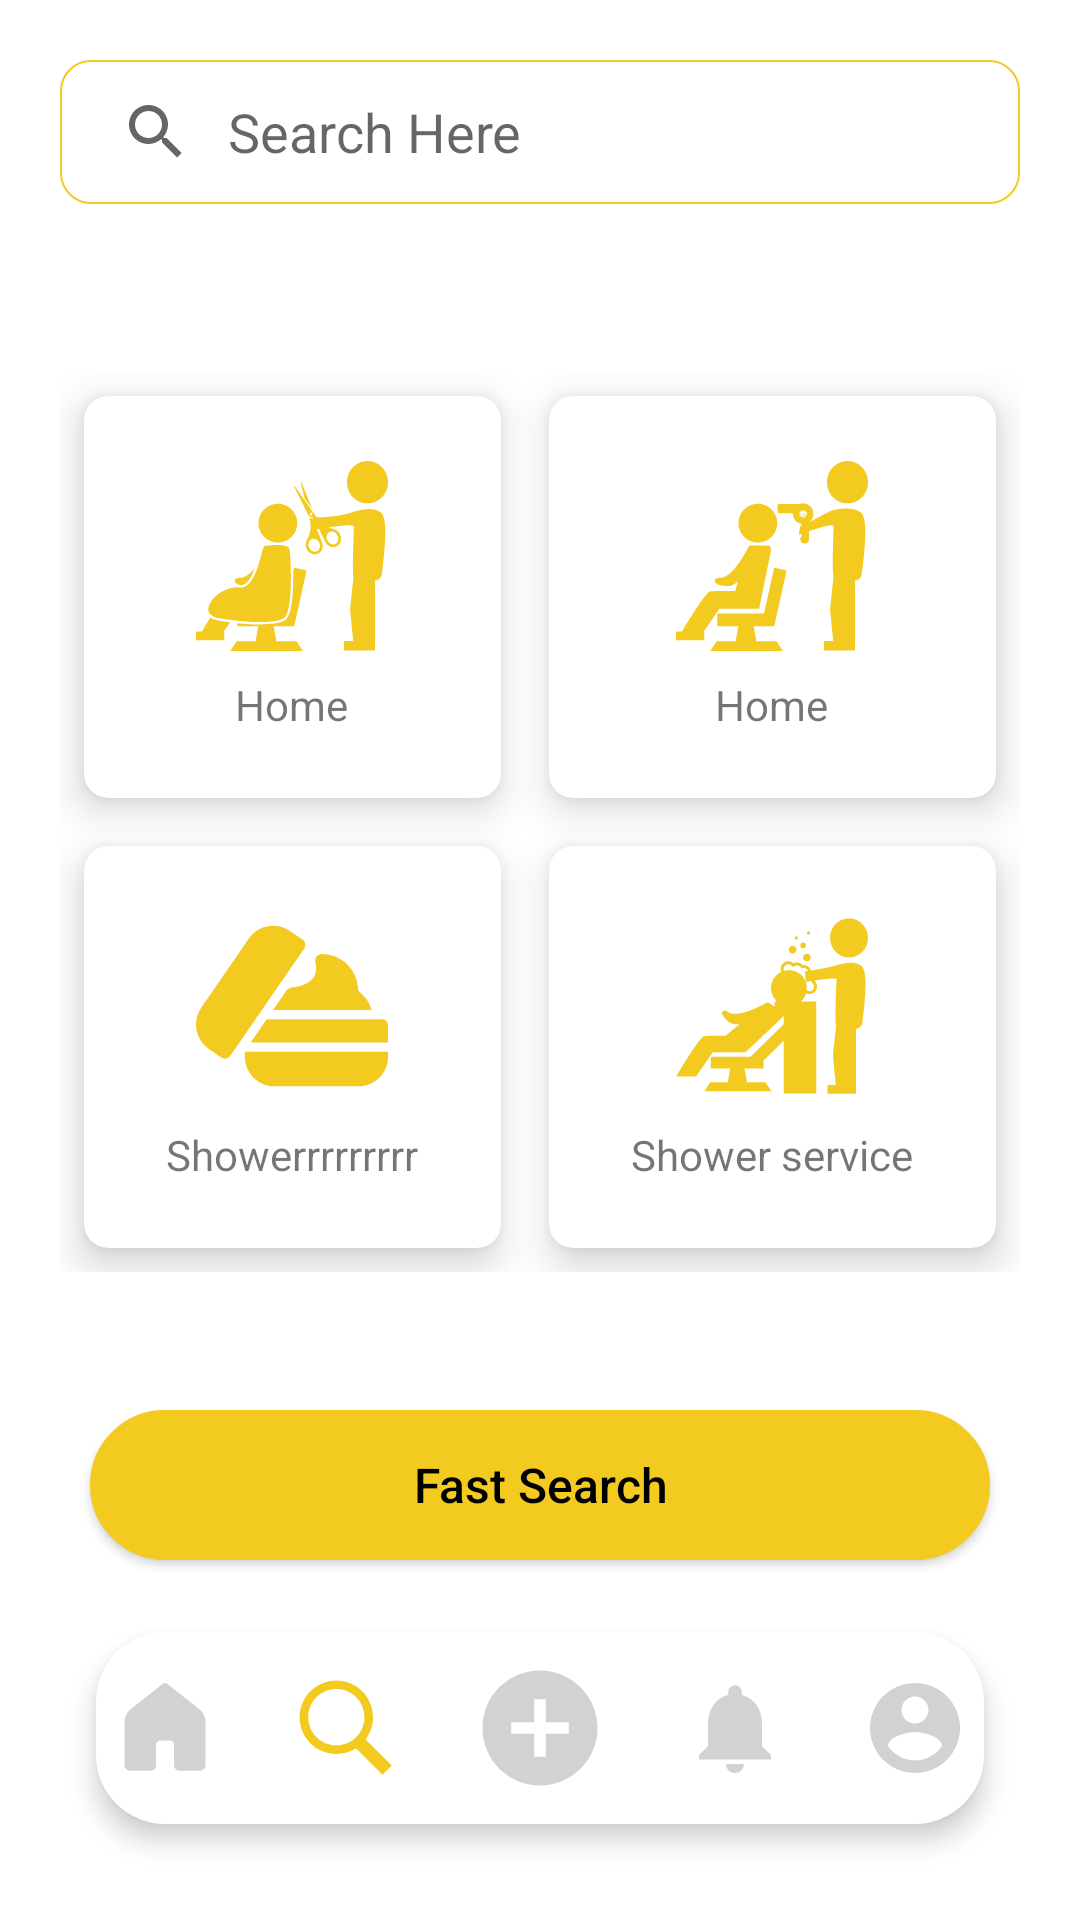

Here is an Android app screen rendered from its layout file. Give the layout XML and the strings, colors and styles it references.
<!-- AndroidManifest.xml: application theme Theme.MyCoiffeur -->
<!-- res/layout/activity_home_screen.xml -->
<?xml version="1.0" encoding="utf-8"?>
<RelativeLayout xmlns:android="http://schemas.android.com/apk/res/android"
    xmlns:app="http://schemas.android.com/apk/res-auto"
    xmlns:tools="http://schemas.android.com/tools"
    android:orientation="vertical"
    android:layout_width="match_parent"
    android:background="@color/white"
    android:layout_height="match_parent"
    tools:context=".interfaces.HomeScreenActivity">


    <SearchView
        android:id="@+id/searchView"
        android:layout_marginTop="20dp"
        android:layout_marginLeft="20dp"
        android:layout_marginRight="20dp"
        android:layout_width="match_parent"
        android:layout_height="wrap_content"
        android:queryHint="Search Here"
        android:iconifiedByDefault="false"
        android:layout_alignParentTop="true"
        android:queryBackground="@android:color/transparent"
        android:background="@drawable/get_started_search_edit_text"
        />

    <GridLayout

        android:layout_width="match_parent"
        android:layout_height="300dp"

        android:layout_marginRight="20dp"
        android:layout_marginLeft="20dp"
        android:layout_marginTop="124dp"
        android:columnCount="2"
        android:rowCount="2"
        >

        <androidx.cardview.widget.CardView
            android:layout_width="wrap_content"
            android:layout_height="wrap_content"
            android:layout_gravity="fill"
            android:layout_columnWeight="1"
            android:layout_rowWeight="1"
            android:layout_row="0"
            android:layout_column="0"
            app:cardCornerRadius="8dp"
            app:cardElevation="8dp"
            android:layout_margin="8dp"

            >

            <LinearLayout
                android:layout_width="wrap_content"
                android:layout_height="wrap_content"
                android:layout_gravity="center_vertical|center_horizontal"
                android:gravity="center"
                android:orientation="vertical"
                >

                <ImageView
                    android:layout_marginBottom="8dp"
                    android:layout_width="wrap_content"
                    android:layout_height="wrap_content"
                    android:src="@drawable/ic_hairdresser_scissors_cutting"

                    />
                <TextView
                    android:layout_width="wrap_content"
                    android:layout_height="wrap_content"
                    android:text="Home"
                    />
            </LinearLayout>

        </androidx.cardview.widget.CardView>
        <androidx.cardview.widget.CardView
            android:layout_width="wrap_content"
            android:layout_height="wrap_content"
            android:layout_gravity="fill"
            android:layout_columnWeight="1"
            android:layout_rowWeight="1"
            android:layout_row="0"
            android:layout_column="1"
            app:cardCornerRadius="8dp"
           app:cardElevation="8dp"
            android:layout_margin="8dp"
            >

            <LinearLayout
                android:layout_width="wrap_content"
                android:layout_height="wrap_content"
                android:layout_gravity="center_vertical|center_horizontal"
                android:gravity="center"
                android:orientation="vertical"
                >

                <ImageView
                    android:layout_marginBottom="8dp"
                    android:layout_width="wrap_content"
                    android:layout_height="wrap_content"
                    android:src="@drawable/ic_hairdresser_drying_the_hair_of_a_client_sitting_on_a_chair_in_front_of_him_svgrepo_com"

                    />
                <TextView
                    android:layout_width="wrap_content"
                    android:layout_height="wrap_content"
                    android:text="Home"
                    />
            </LinearLayout>

        </androidx.cardview.widget.CardView>
        <androidx.cardview.widget.CardView
            android:layout_width="wrap_content"
            android:layout_height="wrap_content"
            android:layout_gravity="fill"
            android:layout_columnWeight="1"
            android:layout_rowWeight="1"
            android:layout_row="1"
            android:layout_column="0"
            app:cardCornerRadius="8dp"
            app:cardElevation="8dp"
            android:layout_margin="8dp"
            >

            <LinearLayout
                android:layout_width="wrap_content"
                android:layout_height="wrap_content"
                android:layout_gravity="center_vertical|center_horizontal"
                android:gravity="center"
                android:orientation="vertical"
                >

                <ImageView
                    android:layout_marginBottom="8dp"
                    android:layout_width="64dp"
                    android:layout_height="64dp"
                    android:src="@drawable/ic_cream_svgrepo_com"

                    />
                <TextView
                    android:layout_width="wrap_content"
                    android:layout_height="wrap_content"
                    android:text="Showerrrrrrrrr"
                    />
            </LinearLayout>

        </androidx.cardview.widget.CardView>
        <androidx.cardview.widget.CardView
            android:layout_width="wrap_content"
            android:layout_height="wrap_content"
            android:layout_gravity="fill"
            android:layout_columnWeight="1"
            android:layout_rowWeight="1"
            android:layout_row="1"
            android:layout_column="1"
            app:cardCornerRadius="8dp"
            app:cardElevation="8dp"
            android:layout_margin="8dp"

            >

            <LinearLayout
                android:layout_width="wrap_content"
                android:layout_height="wrap_content"
                android:layout_gravity="center_vertical|center_horizontal"
                android:gravity="center"
                android:orientation="vertical"
                >

                <ImageView
                    android:layout_height="64dp"
                    android:layout_width="64dp"
                    android:src="@drawable/ic_hairdresser__shampoo"
                    android:layout_marginBottom="8dp"
                    />
                <TextView
                    android:layout_width="wrap_content"
                    android:text="Shower service"

                    android:layout_height="wrap_content" />
            </LinearLayout>

        </androidx.cardview.widget.CardView>



    </GridLayout>
    <androidx.appcompat.widget.AppCompatButton

        android:layout_width="match_parent"
        android:layout_marginTop="470dp"
        android:layout_marginLeft="30dp"
        android:layout_marginRight="30dp"
        android:layout_height="50dp"
        android:text="Fast Search"
        android:textAllCaps="false"
        android:background="@drawable/get_started_newcount_edit_text"
        android:textColor="@color/black"
        android:textSize="16dp"
        android:elevation="20dp"

        />
    <LinearLayout
        android:layout_width="match_parent"
        android:layout_height="64dp"
        android:background="@drawable/get_started_tolbar_edit_text"
        android:elevation="5dp"
        android:layout_alignParentBottom="true"
        android:gravity="center"
        android:orientation="horizontal"
        android:layout_marginLeft="32dp"
        android:layout_marginRight="32dp"
        android:layout_marginBottom="32dp"
        android:layout_gravity="center"
        >



        <ImageView
            android:layout_width="36dp"
            android:layout_height="36dp"
            android:layout_marginRight="24dp"
            android:src="@drawable/ic_icons8_accueil"
            />


        <ImageView
            android:layout_width="36dp"
            android:layout_height="36dp"
            android:layout_marginRight="24dp"
            android:src="@drawable/ic_icons8_chercher"
            />

        <ImageView
            android:id="@+id/add_icon"
            android:layout_width="46dp"
            android:layout_height="46dp"
            android:layout_marginRight="24dp"
            android:src="@drawable/ic_baseline_add_circle_24"
            />

        <ImageView
            android:layout_width="36dp"
            android:layout_height="36dp"
            android:layout_marginRight="24dp"
            android:src="@drawable/ic_baseline_notifications_24"
            />

        <ImageView
            android:layout_width="36dp"
            android:layout_height="36dp"
            android:src="@drawable/ic_baseline_account_circle_24"
            />








    </LinearLayout>




</RelativeLayout>
<!-- resources referenced by this layout -->
<resources>
  <color name="black">#FF000000</color>
  <color name="white">#FFFFFFFF</color>
  <!-- drawable get_started_newcount_edit_text (drawable) -->
  <?xml version="1.0" encoding="utf-8"?>
  <shape xmlns:android="http://schemas.android.com/apk/res/android" android:shape="rectangle" android:padding="10dp">
  
  
      <solid android:color="@color/c_get_signup"/>
      <stroke android:width="2px" android:color="@color/c_get_signup" />
      <corners
          android:bottomRightRadius="25dp"
          android:bottomLeftRadius="25dp"
          android:topLeftRadius="25dp"
          android:topRightRadius="25dp"/>
  </shape>
  <!-- drawable get_started_search_edit_text (drawable) -->
  <?xml version="1.0" encoding="utf-8"?>
  <shape xmlns:android="http://schemas.android.com/apk/res/android" android:shape="rectangle" android:padding="10dp">
  
  
      <solid android:color="@color/white"/>
      <stroke android:width="2px" android:color="@color/c_get_signup" />
      <corners
          android:bottomRightRadius="10dp"
          android:bottomLeftRadius="10dp"
          android:topLeftRadius="10dp"
          android:topRightRadius="10dp"/>
  </shape>
  <!-- drawable get_started_tolbar_edit_text (drawable-v24) -->
  <?xml version="1.0" encoding="utf-8"?>
  <shape xmlns:android="http://schemas.android.com/apk/res/android" android:shape="rectangle" android:padding="10dp">
  
  
      <solid android:color="@color/white"/>
  
      <corners
          android:bottomRightRadius="23dp"
          android:bottomLeftRadius="23dp"
          android:topLeftRadius="23dp"
          android:topRightRadius="23dp"/>
  </shape>
  <!-- drawable ic_baseline_account_circle_24 (drawable) -->
  <vector xmlns:android="http://schemas.android.com/apk/res/android"
      android:width="24dp"
      android:height="24dp"
      android:viewportWidth="24"
      android:viewportHeight="24"
      >
    <path
        android:fillColor="@color/white_icon"
        android:pathData="M12,2C6.48,2 2,6.48 2,12s4.48,10 10,10 10,-4.48 10,-10S17.52,2 12,2zM12,5c1.66,0 3,1.34 3,3s-1.34,3 -3,3 -3,-1.34 -3,-3 1.34,-3 3,-3zM12,19.2c-2.5,0 -4.71,-1.28 -6,-3.22 0.03,-1.99 4,-3.08 6,-3.08 1.99,0 5.97,1.09 6,3.08 -1.29,1.94 -3.5,3.22 -6,3.22z"/>
  </vector>
  <!-- drawable ic_baseline_add_circle_24 (drawable) -->
  <vector xmlns:android="http://schemas.android.com/apk/res/android"
      android:width="24dp"
      android:height="24dp"
      android:viewportWidth="24"
      android:viewportHeight="24">
    <path
        android:fillColor="@color/white_icon"
        android:pathData="M12,2C6.48,2 2,6.48 2,12s4.48,10 10,10 10,-4.48 10,-10S17.52,2 12,2zM17,13h-4v4h-2v-4L7,13v-2h4L11,7h2v4h4v2z"/>
  </vector>
  <!-- drawable ic_baseline_notifications_24 (drawable) -->
  <vector xmlns:android="http://schemas.android.com/apk/res/android"
      android:width="24dp"
      android:height="24dp"
      android:viewportWidth="24"
      android:viewportHeight="24"
     >
    <path
        android:fillColor="@color/white_icon"
        android:pathData="M12,22c1.1,0 2,-0.9 2,-2h-4c0,1.1 0.89,2 2,2zM18,16v-5c0,-3.07 -1.64,-5.64 -4.5,-6.32L13.5,4c0,-0.83 -0.67,-1.5 -1.5,-1.5s-1.5,0.67 -1.5,1.5v0.68C7.63,5.36 6,7.92 6,11v5l-2,2v1h16v-1l-2,-2z"/>
  </vector>
  <style name="Theme.MyCoiffeur" parent="Theme.MaterialComponents.DayNight.NoActionBar">
          
          <item name="colorPrimary">@color/purple_500</item>
          <item name="colorPrimaryVariant">@color/purple_700</item>
          <item name="colorOnPrimary">@color/white</item>
          
          <item name="colorSecondary">@color/teal_200</item>
          <item name="colorSecondaryVariant">@color/teal_700</item>
          <item name="colorOnSecondary">@color/black</item>
          
          <item name="android:statusBarColor" tools:targetApi="l">?attr/colorPrimaryVariant</item>
          
      </style>
  <color name="c_get_signup">#f3ca20</color>
  <color name="white_icon">#D2D2D2</color>
  <color name="purple_500">#FF6200EE</color>
  <color name="purple_700">#FF3700B3</color>
  <color name="teal_200">#FF03DAC5</color>
  <color name="teal_700">#FF018786</color>
</resources>
